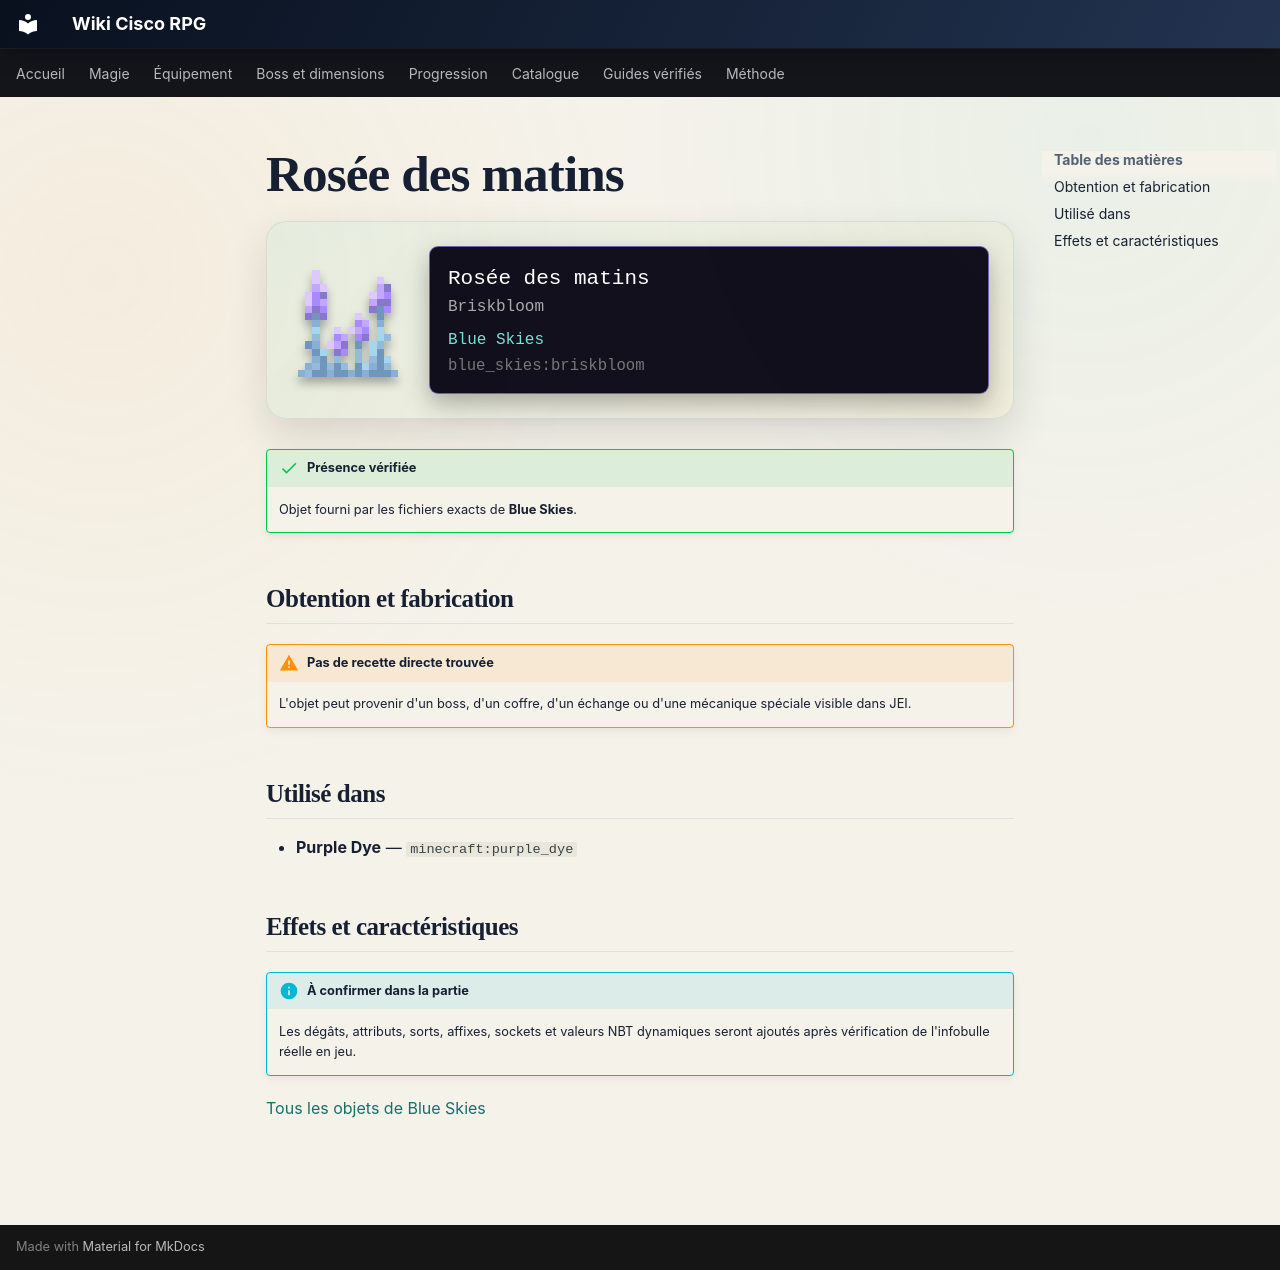

repository: Kloups-Dev/wiki-cisco-rpg · page: catalogue/objets/blue_skies/briskbloom/index.html · generator: mkdocs

# Rosée des matins

<div class="mc-item-showcase">
<img class="mc-item-icon" src="../../../../assets/generated/items/blue_skies/briskbloom.png" alt="Rosée des matins">
<div class="mc-tooltip-card">
<div class="mc-tooltip-card__name">Rosée des matins</div>
<div class="mc-tooltip-card__alias">Briskbloom</div>
<div class="mc-tooltip-card__mod">Blue Skies</div>
<div class="mc-tooltip-card__id">blue_skies:briskbloom</div>
</div>
</div>

!!! success "Présence vérifiée"
    Objet fourni par les fichiers exacts de **Blue Skies**.

## Obtention et fabrication

!!! warning "Pas de recette directe trouvée"
    L'objet peut provenir d'un boss, d'un coffre, d'un échange ou d'une mécanique spéciale visible dans JEI.

## Utilisé dans

- **Purple Dye** — <code>minecraft:purple_dye</code>

## Effets et caractéristiques

!!! info "À confirmer dans la partie"
    Les dégâts, attributs, sorts, affixes, sockets et valeurs NBT dynamiques seront ajoutés après vérification de l'infobulle réelle en jeu.

[Tous les objets de Blue Skies](../../../contenu/blue-skies.md)
